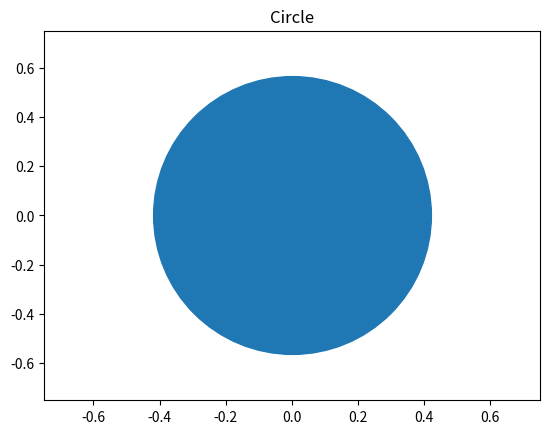

This chart was generated by the following Python code:
import matplotlib.pyplot as plt

plt.scatter(0, 0, s=40000)
plt.title('Circle')

plt.xlim(-0.75,0.75)
plt.ylim(-0.75,0.75)

plt.show()